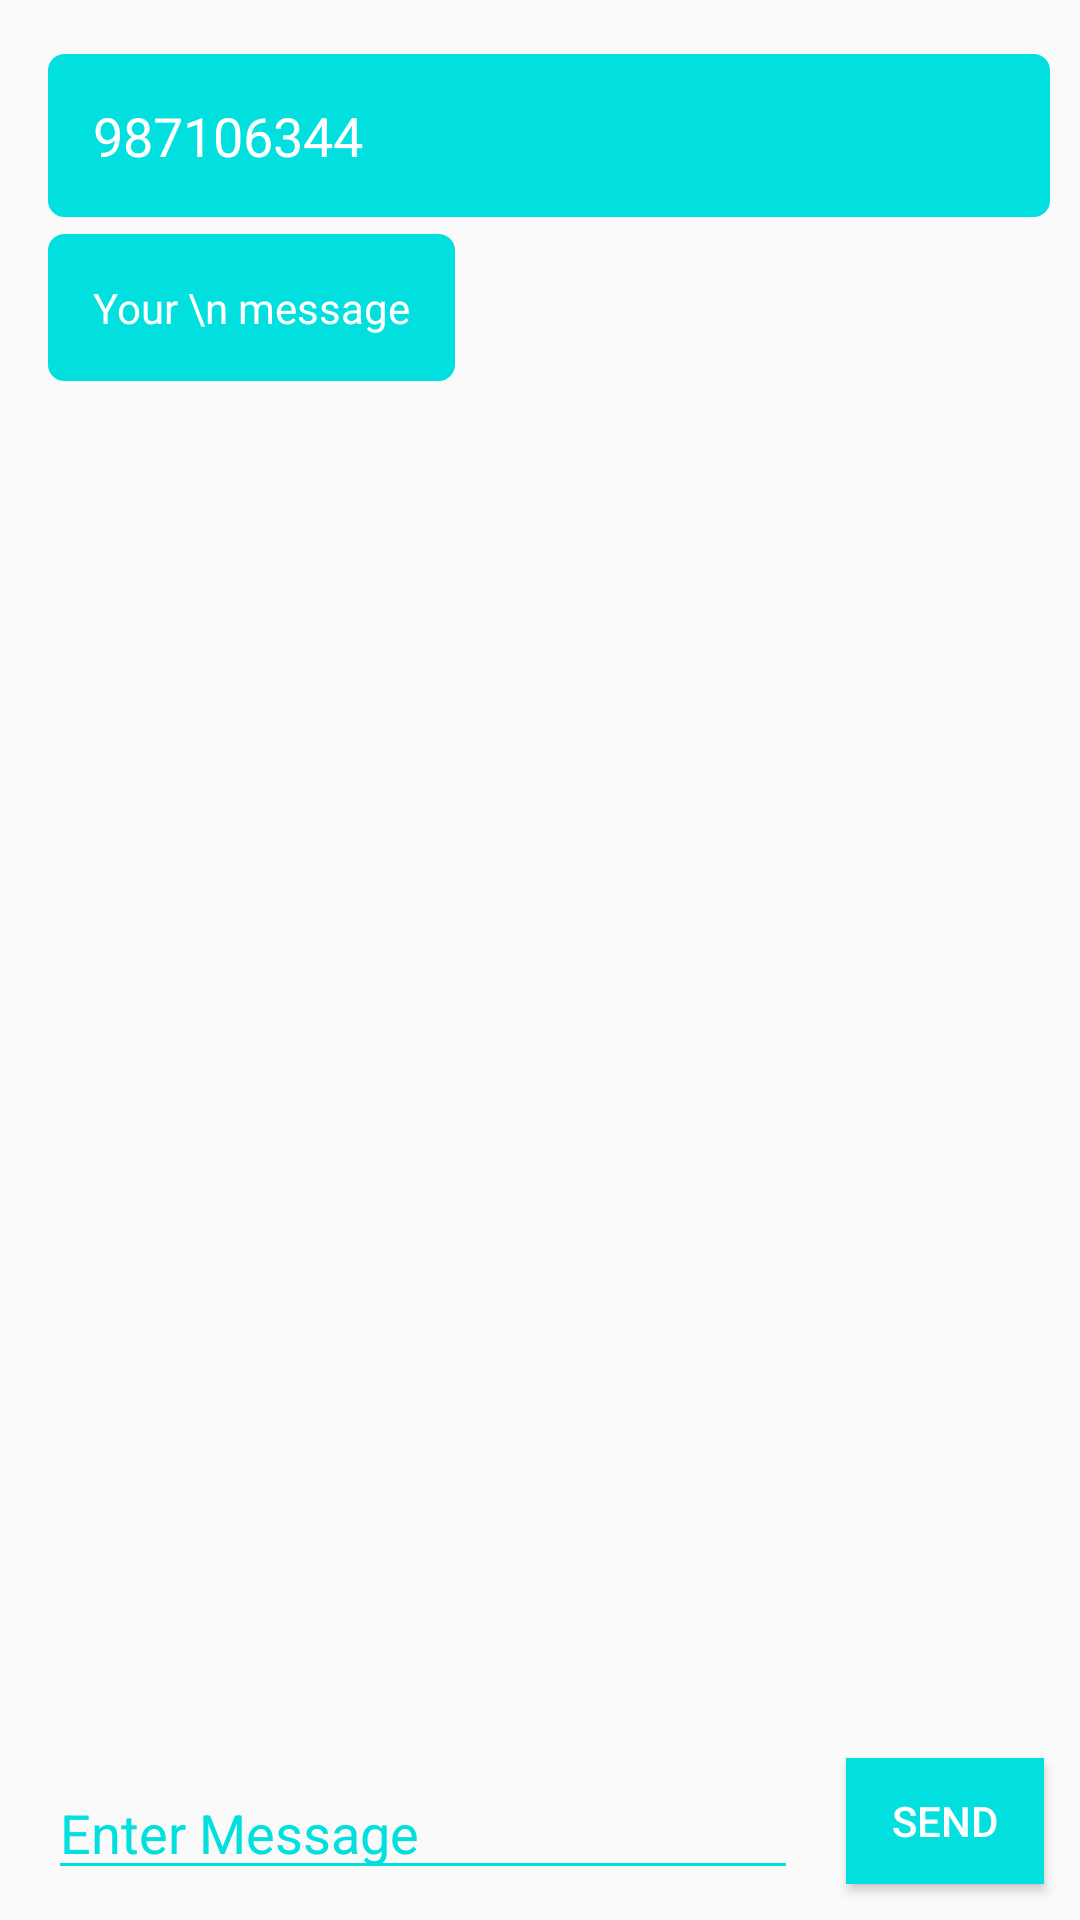

Layout XML and referenced resources for this Android screen:
<!-- AndroidManifest.xml: application theme AppTheme.GrayStatusBar -->
<!-- res/layout/fullscreen_sms.xml -->
<?xml version="1.0" encoding="utf-8"?>

<android.support.constraint.ConstraintLayout
    xmlns:android="http://schemas.android.com/apk/res/android"
    xmlns:app="http://schemas.android.com/apk/res-auto"
    xmlns:tools="http://schemas.android.com/tools"
    android:layout_width="match_parent"
    android:layout_height="match_parent"
    android:theme="@style/AppTheme.GrayStatusBar">


    <TextView
        android:id="@+id/tv_sms"
        android:layout_width="wrap_content"
        android:layout_height="wrap_content"
        android:layout_marginStart="16dp"
        android:layout_marginTop="78dp"
        android:background="@drawable/rounded_corner"
        android:maxWidth="350dp"
        android:padding="15dp"
        android:text="Your \n message"
        android:textColor="@android:color/white"
        app:layout_constraintStart_toStartOf="parent"
        app:layout_constraintTop_toTopOf="parent" />

        <EditText
            android:id="@+id/send"
            android:layout_width="250dp"
            android:layout_height="wrap_content"
            android:layout_marginBottom="10dp"
            android:layout_marginStart="16dp"
            android:backgroundTint="#01E0DF"
            android:ems="10"
            android:hint="Enter Message"
            android:inputType="textPersonName"
            android:textColor="#01E0DF"
            android:textColorHint="#01E0DF"
            android:textColorLink="#01E0DF"
            android:textCursorDrawable="@null"
            app:layout_constraintBottom_toBottomOf="parent"
            app:layout_constraintStart_toStartOf="parent" />


    <Button
        android:id="@+id/button"
        android:layout_width="66dp"
        android:layout_height="42dp"
        android:layout_marginBottom="12dp"
        android:layout_marginStart="282dp"
        android:layout_marginTop="516dp"
        android:background="#01E0DF"
        android:onClick="send_clicked"
        android:text="Send"
        android:textColor="@android:color/white"
        app:layout_constraintBottom_toBottomOf="parent"
        app:layout_constraintStart_toStartOf="parent"
        app:layout_constraintTop_toTopOf="parent"
        app:layout_constraintVertical_bias="1.0" />

    <TextView
        android:id="@+id/tv_mobile"
        android:layout_width="334dp"
        android:layout_height="wrap_content"
        android:layout_marginStart="16dp"
        android:layout_marginTop="18dp"
        android:background="@drawable/rounded_corner"
        android:maxWidth="350dp"
        android:padding="15dp"
        android:text="987106344"
        android:textColor="@android:color/white"
        android:textSize="18dp"
        app:layout_constraintStart_toStartOf="parent"
        app:layout_constraintTop_toTopOf="parent" />

</android.support.constraint.ConstraintLayout>
<!-- resources referenced by this layout -->
<resources>
  <!-- drawable rounded_corner (drawable) -->
  <?xml version="1.0" encoding="utf-8"?>
  
  <shape xmlns:android="http://schemas.android.com/apk/res/android" >
      <stroke
          android:width="1dp"
          android:color="#01E0DF" />
  
      <solid android:color="#01E0DF" />
  
  
      <corners android:radius="5dp" />
  </shape>
  <style name="AppTheme.GrayStatusBar" parent="ThemeOverlay.AppCompat.Dark.ActionBar">
          <item name="colorPrimaryDark">@color/mycolor</item>
          <item name="windowActionBar">false</item>
          <item name="windowNoTitle">true</item>
          <item name="elevation">0dp</item>
  
      </style>
  <color name="mycolor">#01cbcb</color>
</resources>
